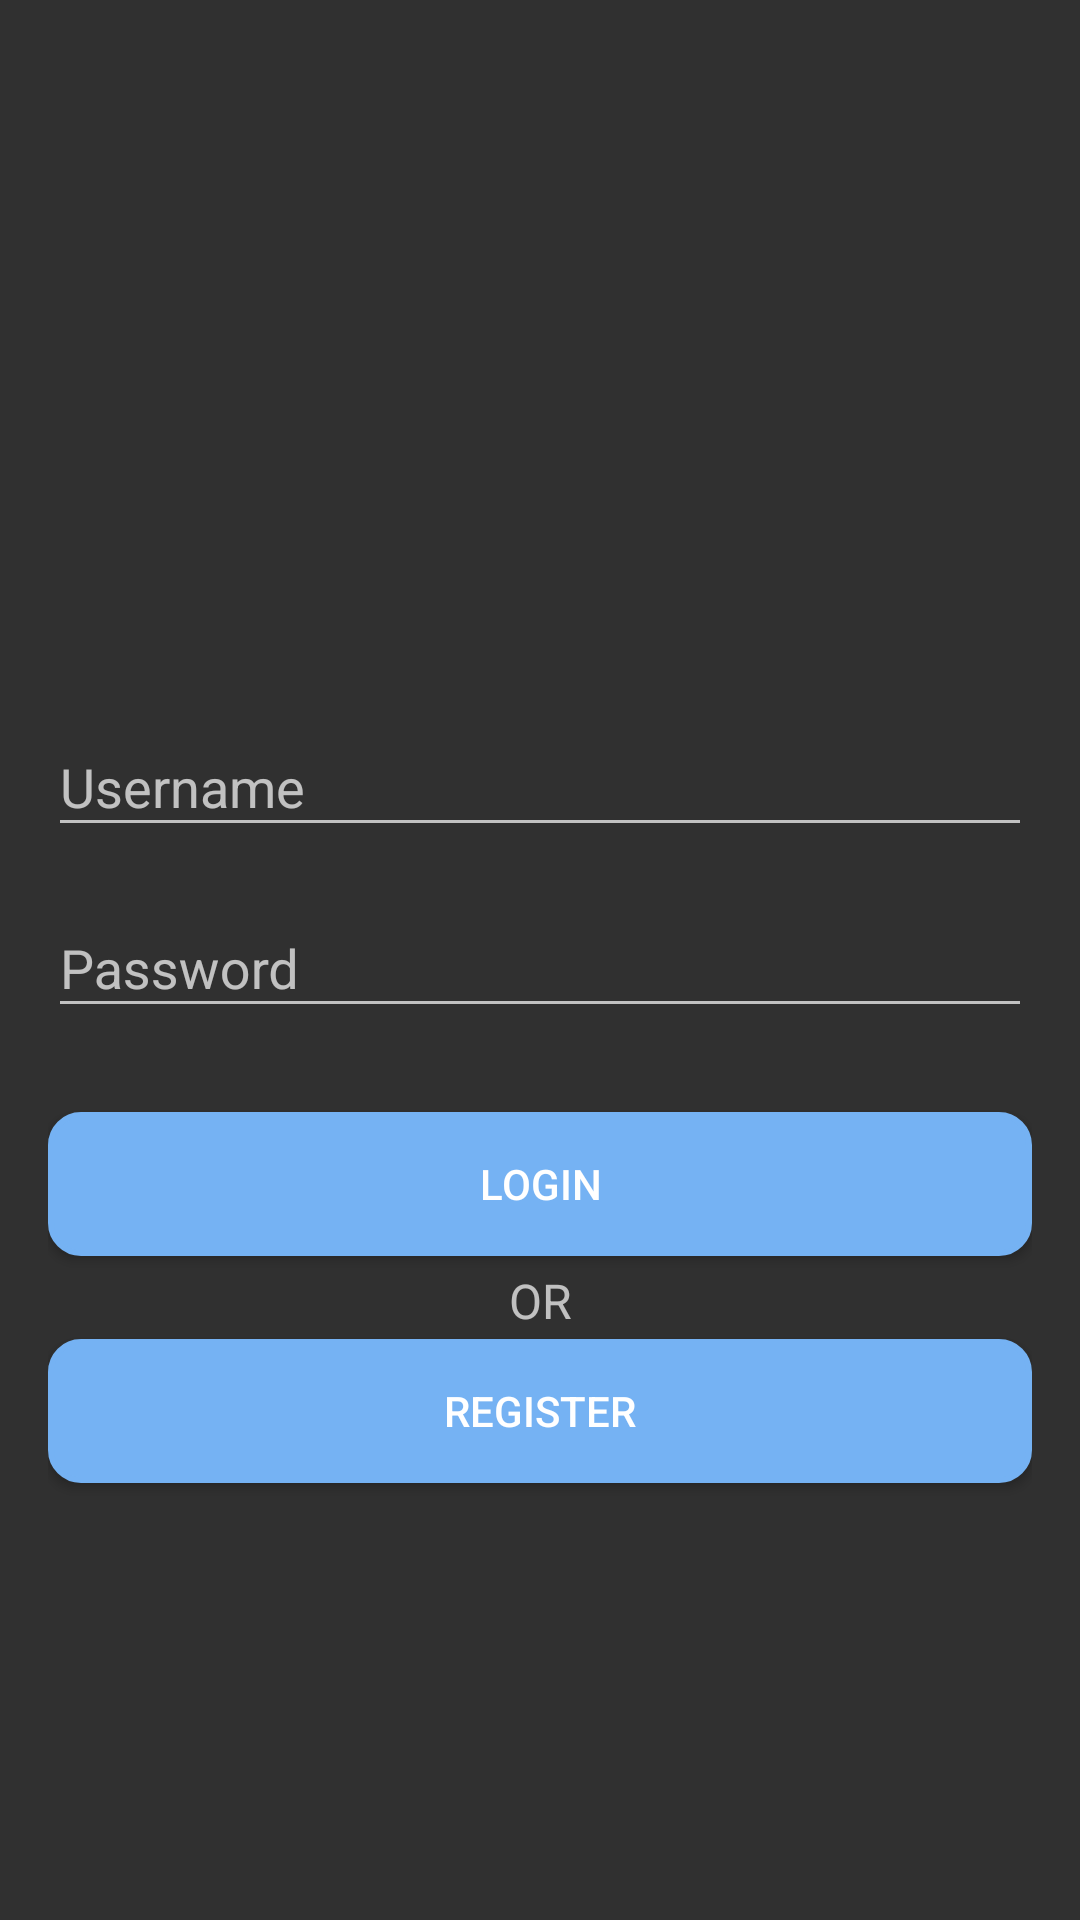

The Android layout XML behind this screen, and the referenced resources:
<!-- AndroidManifest.xml: application theme Theme.AppCompat.NoActionBar -->
<!-- res/layout/activity_login.xml -->
<?xml version="1.0" encoding="utf-8"?>
<RelativeLayout xmlns:android="http://schemas.android.com/apk/res/android"
    xmlns:tools="http://schemas.android.com/tools"
    android:layout_width="match_parent"
    android:layout_height="match_parent"
    android:paddingBottom="@dimen/activity_vertical_margin"
    android:paddingLeft="@dimen/activity_horizontal_margin"
    android:paddingRight="@dimen/activity_horizontal_margin"
    android:paddingTop="@dimen/activity_vertical_margin"
    tools:context=".Activity.LoginActivity"
    android:background='@drawable/bg1'>

    <ScrollView xmlns:android="http://schemas.android.com/apk/res/android"
        android:layout_width="fill_parent"
        android:layout_height="fill_parent"
        android:fitsSystemWindows="true">
        <LinearLayout
            android:orientation="vertical"
            android:layout_width="match_parent"
            android:layout_height="wrap_content"

            android:focusable="true"
            android:focusableInTouchMode="true">

            <ImageView android:src="@drawable/bisma"
                android:layout_width="wrap_content"
                android:layout_height="190dp"
                android:layout_marginBottom="24dp"
                android:layout_gravity="center_horizontal" />

            <android.support.design.widget.TextInputLayout
                android:layout_width="match_parent"
                android:layout_height="wrap_content"
                android:layout_marginTop="0dp"
                android:layout_marginBottom="0dp">
                <EditText android:id="@+id/input_username"
                    android:layout_width="match_parent"
                    android:layout_height="wrap_content"
                    android:hint="Username"
                    />
            </android.support.design.widget.TextInputLayout>


            <android.support.design.widget.TextInputLayout
                android:layout_width="match_parent"
                android:layout_height="wrap_content"
                android:layout_marginTop="8dp"
                android:layout_marginBottom="8dp">
                <EditText android:id="@+id/input_password"
                    android:layout_width="match_parent"
                    android:layout_height="wrap_content"
                    android:inputType="textPassword"
                    android:hint="Password"

                    />
            </android.support.design.widget.TextInputLayout>

            <android.support.v7.widget.AppCompatButton
                android:id="@+id/btn_login"
                android:layout_width="fill_parent"
                android:layout_height="wrap_content"
                android:layout_marginTop="20dp"
                android:layout_marginBottom="4dp"
                android:padding="5dp"
                android:background="@drawable/buttonshape"
                android:text="Login"/>

            <TextView android:id="@+id/link_signup"
                android:layout_width="fill_parent"
                android:layout_height="wrap_content"
                android:layout_marginBottom="2dp"
                android:text="OR"
                android:gravity="center"
                android:textSize="16dip"/>

            <android.support.v7.widget.AppCompatButton
                android:id="@+id/btn_Register"
                android:layout_width="fill_parent"
                android:layout_height="wrap_content"
                android:layout_marginBottom="20dp"
                android:background="@drawable/buttonshape"
                android:text="Register"/>

        </LinearLayout>
    </ScrollView>


</RelativeLayout>
<!-- resources referenced by this layout -->
<resources>
  <dimen name="activity_horizontal_margin">16dp</dimen>
  <dimen name="activity_vertical_margin">16dp</dimen>
  <!-- drawable buttonshape (drawable) -->
  <?xml version="1.0" encoding="utf-8"?>
  <shape xmlns:android="http://schemas.android.com/apk/res/android"
      android:shape="rectangle"
      >
      <gradient
          android:startColor="#75B2F3"
          android:endColor="#75B2F3"
          android:angle="270"
          ></gradient>
      <corners
          android:radius="10dp"
          ></corners>
      <stroke
          android:color="#75B2F3"
          android:width="2dp"
          ></stroke>
  </shape>
</resources>
